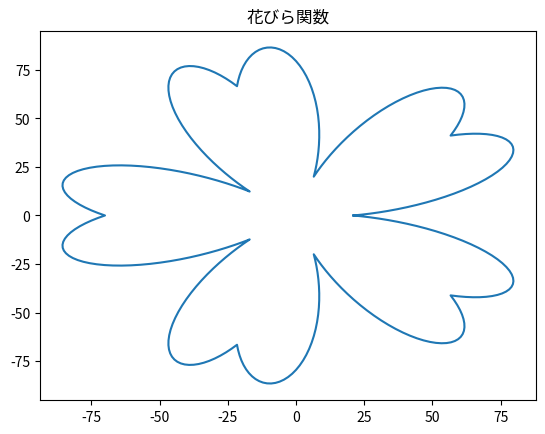

The script that saved this image:
import random
import matplotlib.pyplot as plt
import numpy as np


def draw_flower(a=5.0, b=2.0, n=2.0, k1=0.7, k2=0.3):
    tx = []
    ty = []
    k = 0
    if(int(b % 2.0) == 0):
        k = 1
    else:
        k = 2
    for ang in np.arange(0.0, 180.0 * k * b + 1.0, 1.0):
        s = ang * (np.pi / 180.0)
        r = ((1.0 - k1) + k1 * np.fabs(np.sin(a / b * s))) * \
            ((1.0 - k2) + k2 * np.fabs(np.sin(n * a / b * s)))
        tx.append(100.0 * r * np.cos(s))
        ty.append((100.0 * r * np.sin(s)) * -1.0)
    return tx, ty


x, y = draw_flower()
plt.plot(x, y)
plt.title('花びら関数')
plt.show()
